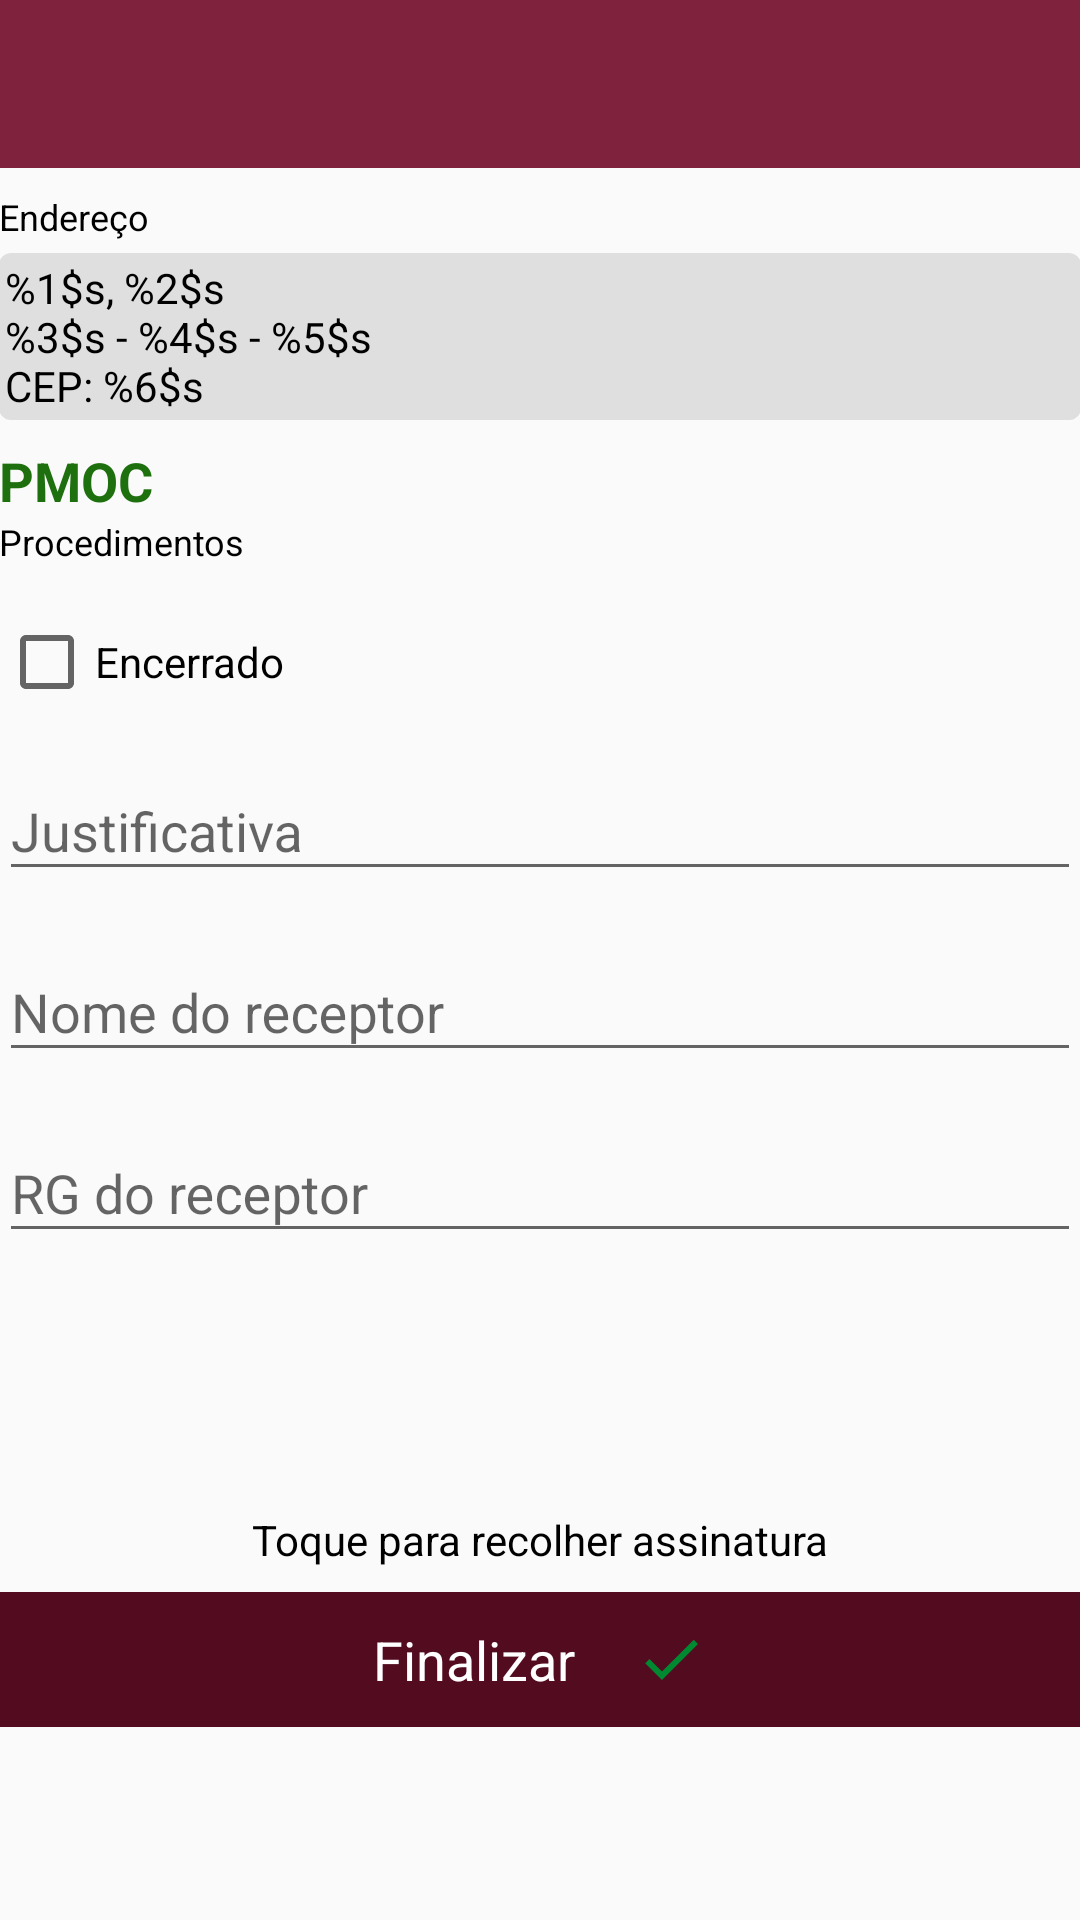

Produce the Android XML layout that renders to this screen, including the resource entries it uses.
<!-- AndroidManifest.xml: application theme AppTheme -->
<!-- res/layout/activity_detalhe_os.xml -->
<?xml version="1.0" encoding="utf-8"?>
<RelativeLayout xmlns:android="http://schemas.android.com/apk/res/android"
    xmlns:tools="http://schemas.android.com/tools"
    android:layout_width="match_parent"
    android:layout_height="match_parent"
    tools:context="br.com.logics.flavis.features.detalhe.DetalheOSActivity">


    <androidx.appcompat.widget.Toolbar
        android:id="@+id/toolbarDetalhe"
        android:layout_width="match_parent"
        android:layout_height="wrap_content"
        android:background="?attr/colorPrimary"
        android:minHeight="?attr/actionBarSize"
        android:theme="?attr/actionBarTheme"
        android:titleTextColor="@android:color/white" />

    <ScrollView
        android:layout_width="match_parent"
        android:layout_height="match_parent"
        android:layout_below="@id/toolbarDetalhe">

        <LinearLayout
            android:id="@+id/activity_detalhe_os"
            android:layout_width="match_parent"
            android:layout_height="wrap_content"
            android:orientation="vertical"
            android:paddingLeft="@dimen/activity_horizontal_margin"
            android:paddingRight="@dimen/activity_horizontal_margin">

            <TextView
                android:id="@+id/textView2"
                android:layout_width="wrap_content"
                android:layout_height="wrap_content"
                android:layout_marginTop="8dp"
                android:text="@string/endereco"
                android:textSize="12sp" />


            <TextView
                android:id="@+id/textEndereco"
                android:layout_width="match_parent"
                android:layout_height="wrap_content"
                android:layout_marginTop="4dp"
                android:background="@drawable/background_retangular_cinza"
                android:padding="2dp"
                android:text="@string/format_endereco" />


            <TextView
                android:id="@+id/textIsPmoc"
                android:layout_width="wrap_content"
                android:layout_height="wrap_content"
                android:layout_marginEnd="8dp"
                android:layout_marginRight="8dp"
                android:layout_marginTop="8dp"
                android:text="@string/pmoc"
                android:textAllCaps="true"
                android:textColor="@color/greenDark"
                android:textSize="18sp"
                android:textStyle="bold" />


            <LinearLayout
                android:id="@+id/osSemPmocLayout"
                android:layout_width="match_parent"
                android:layout_height="wrap_content"
                android:orientation="vertical"
                android:visibility="gone">


                <TextView
                    android:id="@+id/textView3"
                    android:layout_width="wrap_content"
                    android:layout_height="wrap_content"
                    android:layout_marginTop="16dp"
                    android:text="@string/ocorrencia"
                    android:textSize="12sp" />

                <TextView
                    android:id="@+id/textOcorrencia"
                    android:layout_width="wrap_content"
                    android:layout_height="wrap_content"
                    android:layout_marginEnd="16dp"
                    android:layout_marginRight="16dp"
                    android:layout_marginTop="4dp"
                    android:text="Ocorrencia"
                    android:textSize="18sp" />

                <TextView
                    android:id="@+id/textView"
                    android:layout_width="wrap_content"
                    android:layout_height="wrap_content"
                    android:layout_marginTop="@dimen/activity_vertical_margin"
                    android:text="@string/fotos_os"
                    android:textSize="12sp" />


                <androidx.recyclerview.widget.RecyclerView
                    android:id="@+id/recyclerFotosOs"
                    android:layout_width="match_parent"
                    android:layout_height="wrap_content"
                    android:layout_marginTop="2dp"
                    android:background="@drawable/background_retangular_cinza"
                    android:padding="4dp"
                    android:scrollbars="none" />

                <EditText
                    android:id="@+id/edtRelatorioOS"
                    android:layout_width="match_parent"
                    android:layout_height="wrap_content"
                    android:layout_marginEnd="8dp"
                    android:layout_marginRight="8dp"
                    android:layout_marginTop="8dp"
                    android:ems="10"
                    android:hint="@string/relatorio_avaliacao"
                    android:inputType="textMultiLine"
                    android:maxLines="6" />

            </LinearLayout>

            <LinearLayout
                android:id="@+id/viewPmoc"
                android:layout_width="match_parent"
                android:layout_height="wrap_content"
                android:layout_marginTop="@dimen/activity_vertical_margin"
                android:orientation="vertical">

                <TextView
                    android:layout_width="wrap_content"
                    android:layout_height="wrap_content"
                    android:text="@string/execucoes_procedimentos"
                    android:textSize="12sp" />

                <androidx.recyclerview.widget.RecyclerView
                    android:id="@+id/recyclerEquipamentos"
                    android:layout_width="match_parent"
                    android:layout_height="wrap_content"
                    android:layout_marginTop="8dp" />
            </LinearLayout>


            <CheckBox
                android:id="@+id/chkEncerrada"
                android:layout_width="wrap_content"
                android:layout_height="wrap_content"
                android:layout_marginTop="8dp"
                android:text="@string/encerrado" />


            <com.google.android.material.textfield.TextInputLayout
                android:id="@+id/textInputLayout"
                android:layout_width="match_parent"
                android:layout_height="wrap_content"
                android:layout_marginTop="8dp">

                <EditText
                    android:id="@+id/edtJustificativa"
                    android:layout_width="match_parent"
                    android:layout_height="wrap_content"
                    android:hint="@string/justificativa" />
            </com.google.android.material.textfield.TextInputLayout>

            <com.google.android.material.textfield.TextInputLayout
                android:id="@+id/textInputLayout2"
                android:layout_width="match_parent"
                android:layout_height="wrap_content"
                android:layout_marginTop="8dp">

                <EditText
                    android:id="@+id/edtNomeReceptor"
                    android:layout_width="match_parent"
                    android:layout_height="wrap_content"
                    android:hint="@string/nome_receptor" />
            </com.google.android.material.textfield.TextInputLayout>

            <com.google.android.material.textfield.TextInputLayout
                android:id="@+id/inputRgReceptor"
                android:layout_width="match_parent"
                android:layout_height="wrap_content"
                android:layout_marginTop="8dp">

                <EditText
                    android:id="@+id/rgReceptor"
                    android:layout_width="match_parent"
                    android:layout_height="wrap_content"
                    android:hint="@string/rg_receptor" />
            </com.google.android.material.textfield.TextInputLayout>

            <LinearLayout
                android:id="@+id/assinaturaView"
                android:layout_width="match_parent"
                android:layout_height="wrap_content"
                android:layout_marginTop="8dp"
                android:gravity="center"
                android:orientation="vertical">

                <ImageView
                    android:id="@+id/imgAssinatura"
                    android:layout_width="120dp"
                    android:layout_height="70dp"
                    android:src="@drawable/icone_assinatura" />

                <TextView
                    android:layout_width="wrap_content"
                    android:layout_height="wrap_content"
                    android:layout_marginTop="8dp"
                    android:text="@string/toque_para_assinatura" />
            </LinearLayout>

            <LinearLayout
                android:id="@+id/btnFinalizar"
                android:layout_width="match_parent"
                android:layout_height="45dp"
                android:layout_marginTop="8dp"
                android:background="@color/colorPrimaryDark"
                android:gravity="center"
                android:orientation="horizontal">

                <TextView
                    android:layout_width="wrap_content"
                    android:layout_height="wrap_content"
                    android:text="@string/finalizar"
                    android:textColor="@android:color/white"
                    android:textSize="18sp" />

                <ImageView
                    android:layout_width="wrap_content"
                    android:layout_height="wrap_content"
                    android:layout_marginLeft="20dp"
                    android:src="@drawable/ic_check" />


            </LinearLayout>


        </LinearLayout>

    </ScrollView>


</RelativeLayout>
<!-- resources referenced by this layout -->
<resources>
  <color name="colorPrimaryDark">#FF530B20</color>
  <color name="greenDark">#1e700e</color>
  <!-- drawable background_retangular_cinza (drawable) -->
  <?xml version="1.0" encoding="utf-8"?>
  <shape android:shape="rectangle"
      xmlns:android="http://schemas.android.com/apk/res/android" >
  
      <solid android:color="@color/cinza_claro"/>
      <corners android:radius="4dp"/>
  
  </shape>
  <!-- drawable ic_check (drawable) -->
  <vector xmlns:android="http://schemas.android.com/apk/res/android"
          android:width="24dp"
          android:height="24dp"
          android:viewportWidth="24.0"
          android:viewportHeight="24.0">
      <path
          android:fillColor="#008930"
          android:pathData="M9,16.17L4.83,12l-1.42,1.41L9,19 21,7l-1.41,-1.41z"/>
  </vector>
  <string name="encerrado">Encerrado</string>
  <string name="endereco">Endereço</string>
  <string name="execucoes_procedimentos">Procedimentos</string>
  <string name="finalizar">Finalizar</string>
  <string name="format_endereco">%1$s, %2$s \n%3$s - %4$s - %5$s\nCEP:  %6$s</string>
  <string name="fotos_os">Fotos da OS</string>
  <string name="justificativa">Justificativa</string>
  <string name="nome_receptor">Nome do receptor</string>
  <string name="ocorrencia">Ocorrência</string>
  <string name="pmoc">pmoc</string>
  <string name="relatorio_avaliacao">Relatório da avaliação</string>
  <string name="rg_receptor">RG do receptor</string>
  <string name="toque_para_assinatura">Toque para recolher assinatura</string>
  <style name="AppTheme" parent="Theme.AppCompat.Light.DarkActionBar">
          
          <item name="colorPrimary">@color/colorPrimary</item>
          <item name="colorPrimaryDark">@color/colorPrimaryDark</item>
          <item name="colorAccent">@color/colorAccent</item>
          <item name="windowActionBar">false</item>
          <item name="windowNoTitle">true</item>
          <item name="android:textColor">#000000</item>
      </style>
  <color name="cinza_claro">#dfdfdf</color>
  <color name="colorPrimary">#7f223d</color>
  <color name="colorAccent">#120038</color>
</resources>
